Run: headless pygame with SDL's dummy video driver; simulated clock (each Clock.tick advances the game by its frame time, no real sleeping); random seed 0; keys injected as events and as key.get_pressed() state; no mouse input.
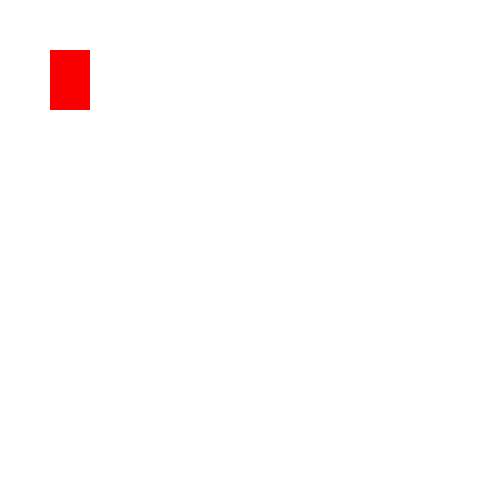
Frame 1 of 4 · flips 1–60 · no input
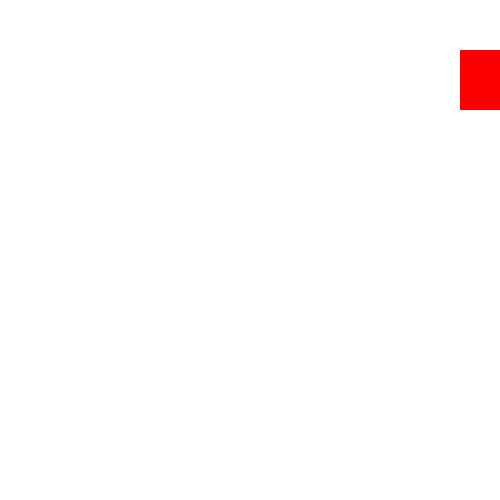
Frame 2 of 4 · flips 61–180 · tapped SPACE, RETURN · held RIGHT (→), D
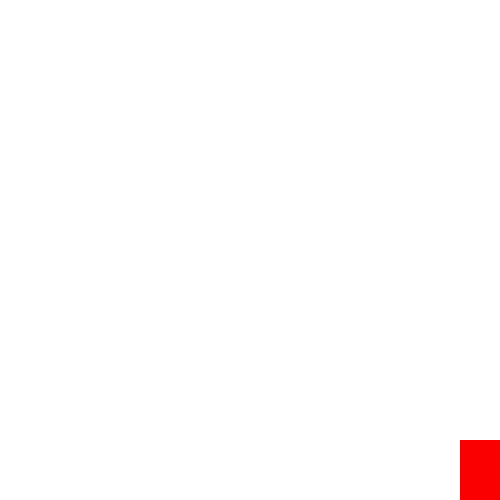
Frame 3 of 4 · flips 181–300 · held DOWN (↓), S
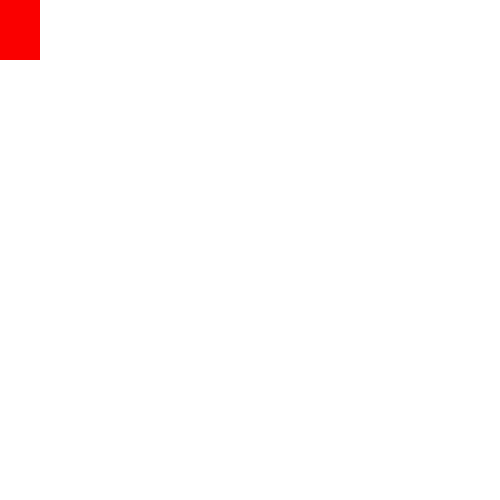
Frame 4 of 4 · flips 301–420 · held LEFT (←), A, UP (↑), W

The pygame program that drew these frames:

import pygame

FPS = 60

WIDTH_DISPLAY = 500
HEIGHT_DISPLAY = 500

RECTANGLE = [50, 50, 40, 60]  # [x, y, width, height]
DELTA_STEP = 5

WHITE_COLOR = (255, 255, 255)
RED_COLOR = (250, 0, 0)

pygame.init()

gameDisplay = pygame.display.set_mode((WIDTH_DISPLAY, HEIGHT_DISPLAY), pygame.RESIZABLE)

pygame.display.set_caption("My first game")

run = True
clock = pygame.time.Clock()

while run:
    pygame.time.delay(100)
    
    for event in pygame.event.get(): 
        if event.type == pygame.QUIT:
            run = False

    keys = pygame.key.get_pressed()
    
    if keys[pygame.K_LEFT] and RECTANGLE[0] > 0:
        RECTANGLE[0] -= DELTA_STEP
    if keys[pygame.K_RIGHT] and RECTANGLE[0] < WIDTH_DISPLAY - RECTANGLE[2]:
        RECTANGLE[0] += DELTA_STEP
    if keys[pygame.K_UP] and RECTANGLE[1] > 0:
        RECTANGLE[1] -= DELTA_STEP
    if keys[pygame.K_DOWN] and RECTANGLE[1] < HEIGHT_DISPLAY - RECTANGLE[3]:
        RECTANGLE[1] += DELTA_STEP

    gameDisplay.fill(WHITE_COLOR) 

    pygame.draw.rect(gameDisplay, RED_COLOR, RECTANGLE)
    pygame.display.update()
    clock.tick(FPS)

pygame.quit()
